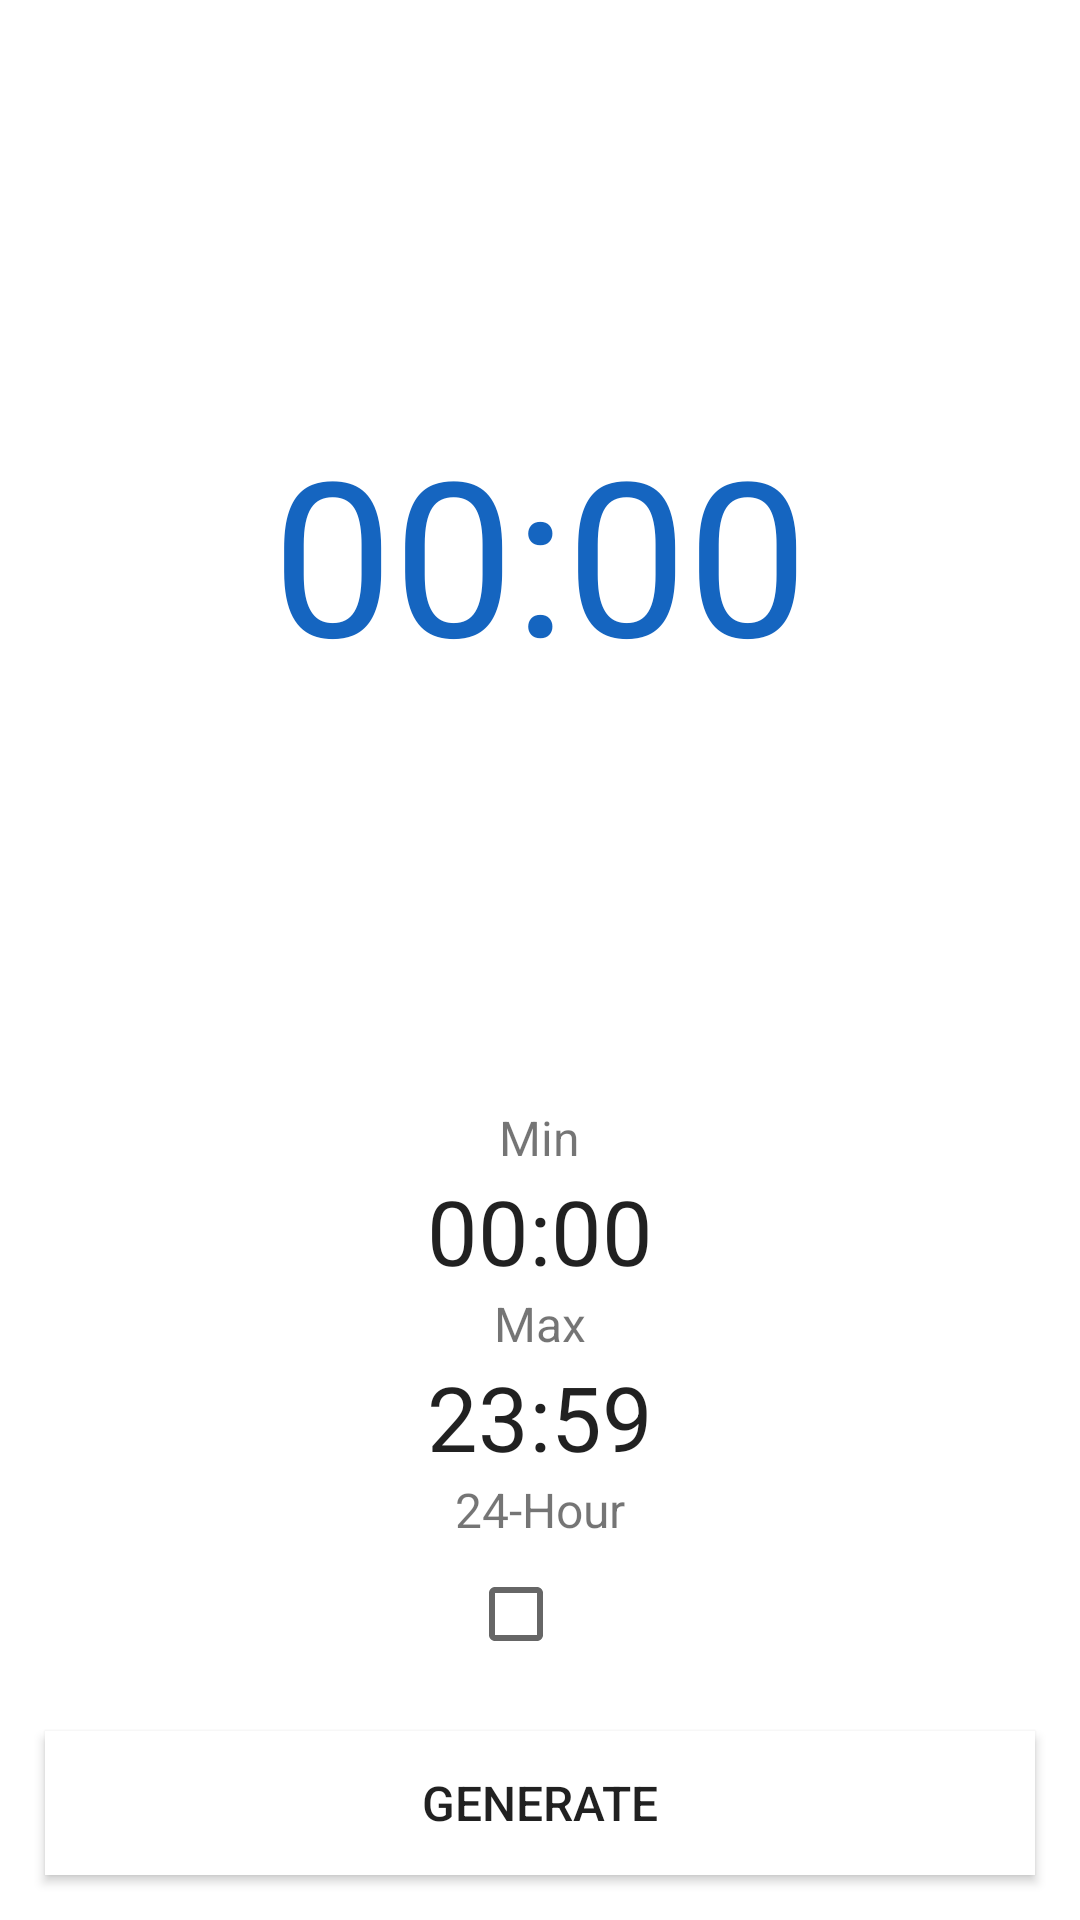

The Android layout XML behind this screen, and the referenced resources:
<!-- AndroidManifest.xml: application theme AppTheme -->
<!-- res/layout/fragment_time.xml -->
<?xml version="1.0" encoding="utf-8"?>
<LinearLayout xmlns:android="http://schemas.android.com/apk/res/android"
    xmlns:tools="http://schemas.android.com/tools"
    android:layout_width="match_parent"
    android:layout_height="match_parent"
    android:orientation="vertical"
    tools:context=".ui.fragments.TimeFragment">

    <FrameLayout
        android:layout_width="match_parent"
        android:layout_height="0dp"
        android:layout_gravity="center"
        android:layout_weight="1">

        <TextView
            android:id="@+id/time_result_textview"
            android:layout_width="match_parent"
            android:layout_height="wrap_content"
            android:layout_gravity="center"
            android:text="@string/time_default_min"
            android:textIsSelectable="true"
            android:textAlignment="center"
            android:textColor="@color/colorPrimary"
            android:textSize="72sp" />

    </FrameLayout>

    <LinearLayout
        android:layout_width="match_parent"
        android:layout_height="wrap_content"
        android:orientation="vertical"
        android:gravity="center">

        <TextView
            android:id="@+id/time_min_textview"
            android:layout_width="wrap_content"
            android:layout_height="wrap_content"
            android:text="@string/rng_min_textview"
            android:textSize="@dimen/secondary_text_size" />

        <EditText
            android:id="@+id/time_min_edittext"
            android:layout_width="wrap_content"
            android:layout_height="wrap_content"
            android:background="@null"
            android:ems="10"
            android:clickable="false"
            android:cursorVisible="false"
            android:focusable="false"
            android:focusableInTouchMode="false"
            android:text="@string/time_default_min"
            android:textAlignment="center"
            android:textSize="@dimen/input_text_size" />

        <TextView
            android:id="@+id/time_max_textview"
            android:layout_width="wrap_content"
            android:layout_height="wrap_content"
            android:text="@string/rng_max_textview"
            android:textSize="@dimen/secondary_text_size" />

        <EditText
            android:id="@+id/time_max_edittext"
            android:layout_width="wrap_content"
            android:layout_height="wrap_content"
            android:background="@null"
            android:ems="10"
            android:clickable="false"
            android:cursorVisible="false"
            android:focusable="false"
            android:focusableInTouchMode="false"
            android:text="@string/time_default_max"
            android:textAlignment="center"
            android:textSize="@dimen/input_text_size"
            android:importantForAutofill="no"/>

        <TextView
            android:id="@+id/time_mode_textview"
            android:layout_width="wrap_content"
            android:layout_height="wrap_content"
            android:text="@string/time_mode_text"
            android:textSize="@dimen/secondary_text_size"
            android:visibility="visible"/>

        <CheckBox
            android:id="@+id/time_mode_checkbox"
            android:layout_width="wrap_content"
            android:layout_height="wrap_content"
            android:visibility="visible"/>


    </LinearLayout>

    <Button
        android:id="@+id/time_generate_button"
        android:layout_width="match_parent"
        android:layout_height="wrap_content"
        android:background="@color/white"
        android:textSize="@dimen/primary_button_text_size"
        android:layout_margin="15dp"
        android:padding="@dimen/primary_button_padding"
        android:text="@string/rng_generate" />

</LinearLayout>
<!-- resources referenced by this layout -->
<resources>
  <color name="colorPrimary">#1565c0</color>
  <color name="white">#FFFFFF</color>
  <dimen name="input_text_size">30sp</dimen>
  <dimen name="primary_button_padding">13dp</dimen>
  <dimen name="primary_button_text_size">16sp</dimen>
  <dimen name="secondary_text_size">16sp</dimen>
  <string name="rng_generate">Generate</string>
  <string name="rng_max_textview">Max</string>
  <string name="rng_min_textview">Min</string>
  <string name="time_default_max">23:59</string>
  <string name="time_default_min">00:00</string>
  <string name="time_mode_text">24-Hour</string>
  <style name="AppTheme" parent="Theme.MaterialComponents.Light.DarkActionBar">
          
          <item name="colorPrimary">@color/colorPrimary</item>
          <item name="colorPrimaryDark">@color/colorPrimaryDark</item>
          <item name="colorAccent">@color/colorPrimary</item>
          <item name="colorButtonNormal">@color/colorPrimary</item>
      </style>
  <color name="colorPrimaryDark">#003c8f</color>
</resources>
